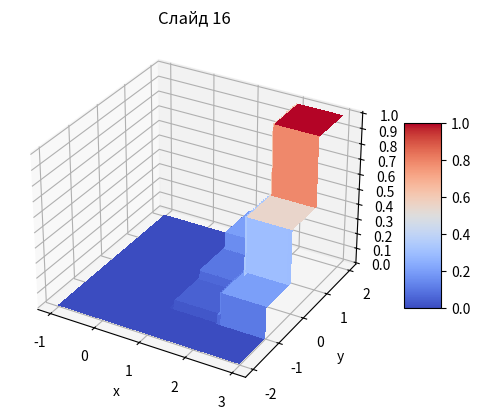

The matplotlib source for this figure:
import matplotlib.pyplot as plt
from matplotlib import cm
from matplotlib.ticker import MultipleLocator
import numpy as np


@np.vectorize
def func_16(x: float, y: float) -> float:
    if x <= 1 or y <= -1:
        return 0.

    if 1 < x <= 2:
        if -1 < y <= 0:
            return 0.05
        if 0 < y <= 1:
            return 0.1
        if y > 1:
            return 0.2

    if x > 2:
        if -1 < y <= 0:
            return 0.2
        if 0 < y <= 1:
            return 0.55
        if y > 1:
            return 1


fig, ax = plt.subplots(subplot_kw={'projection': '3d'})

xa, ya = np.arange(-1, 3, 0.01), np.arange(-2, 2, 0.01)
X, Y = np.meshgrid(xa, ya)
Z = func_16(X, Y)

surf = ax.plot_surface(X, Y, Z, cmap=cm.coolwarm, linewidth=0, antialiased=False)

ax.set_zlim(-0.01, 1.01)
ax.zaxis.set_major_locator(MultipleLocator(0.1))

fig.colorbar(surf, shrink=0.5, aspect=5)

ax.set_xlabel('x')
ax.set_ylabel('y')
ax.set_zlabel('z')

plt.title('Слайд 16')

plt.show()
